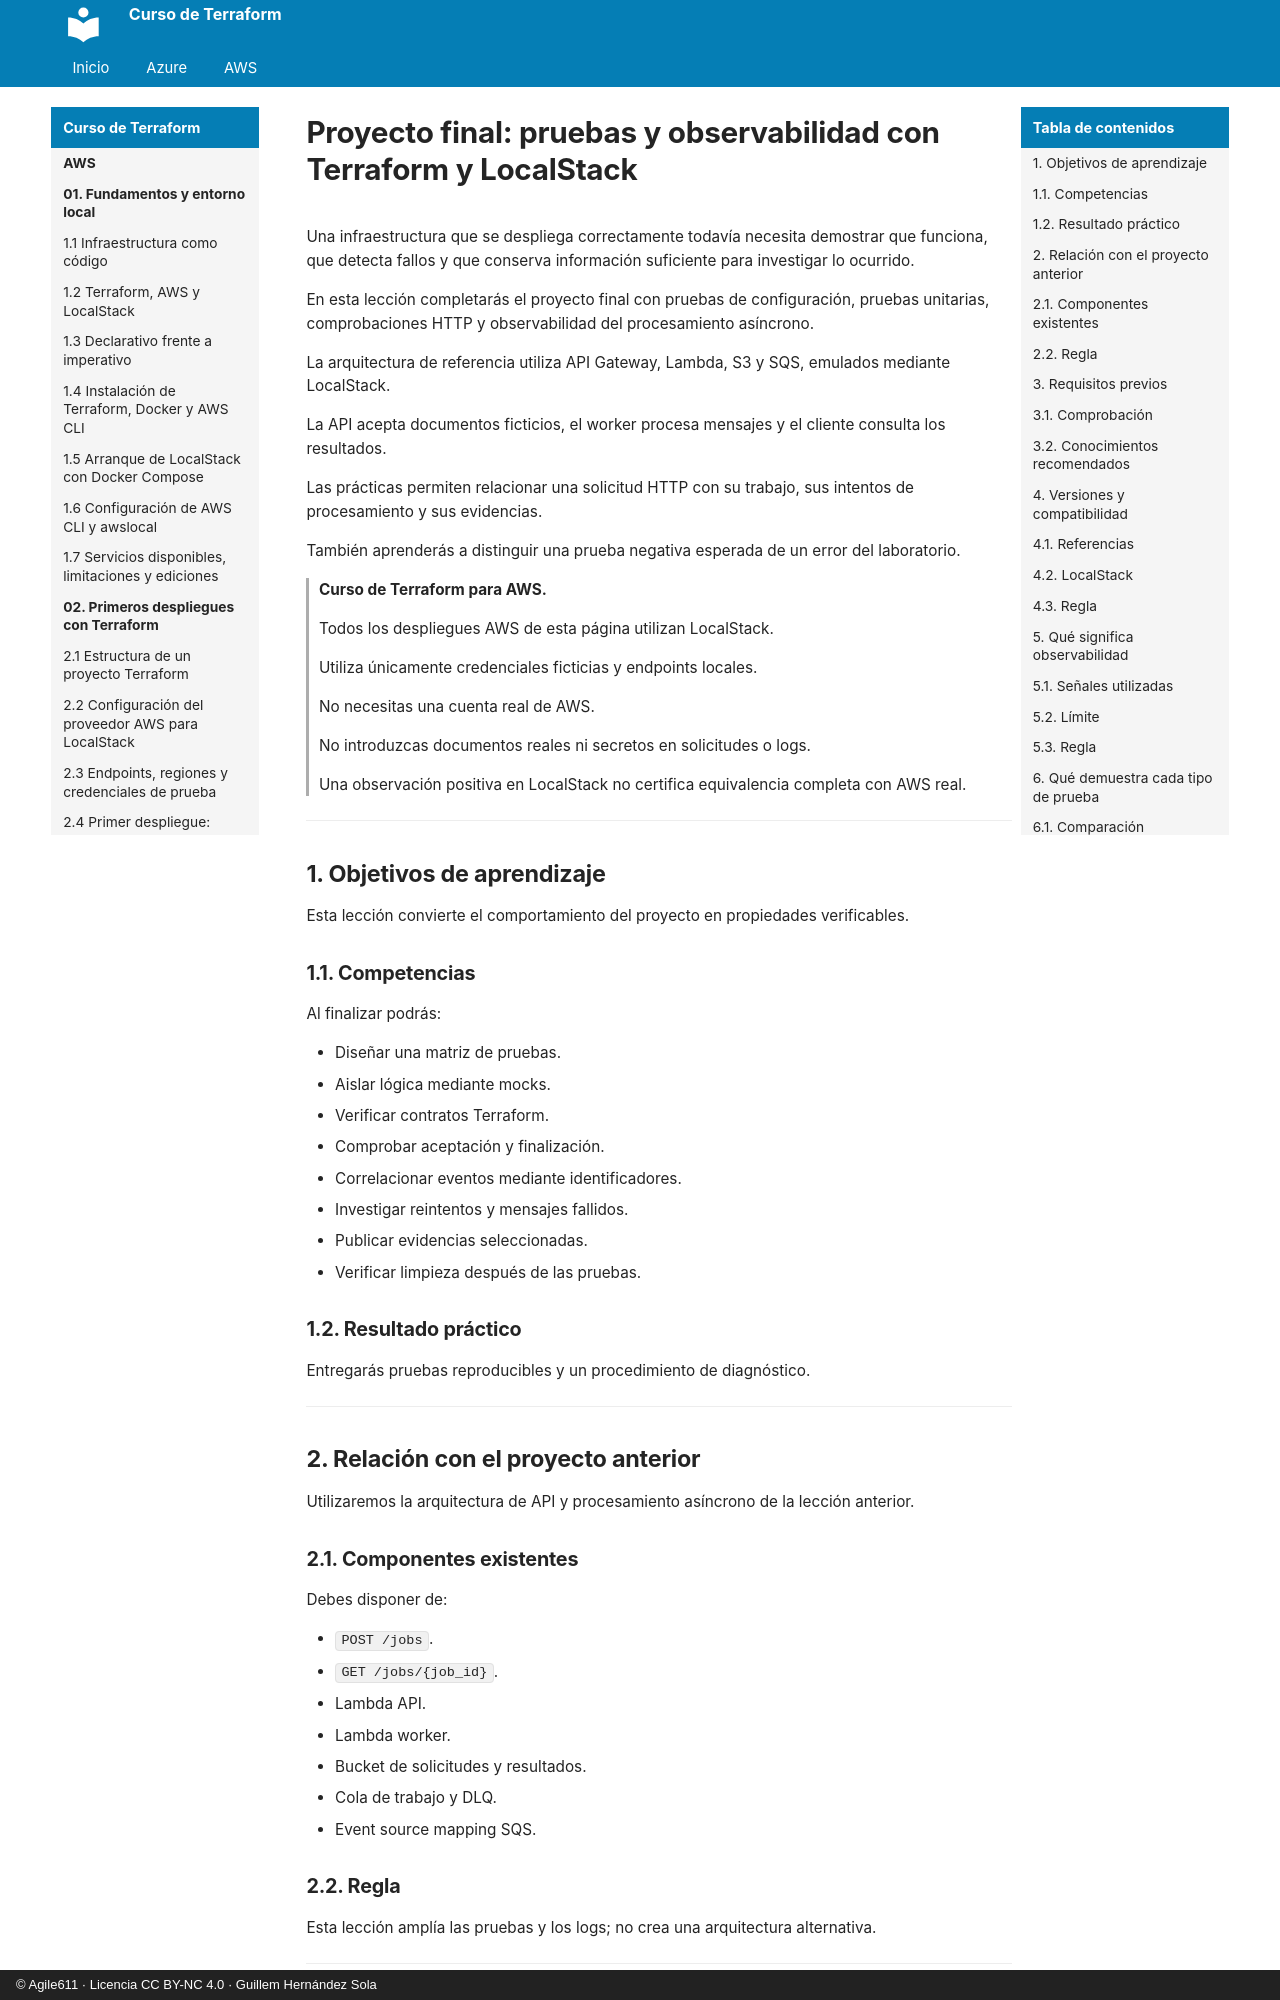

repository: agile611/curso-terraform · page: aws/11-04-proyecto-final-pruebas-y-observabilidad/index.html · generator: mkdocs · copyright: © Agile611 · Licencia CC BY-NC 4.0 · Guillem Hernández Sola

# Proyecto final: pruebas y observabilidad con Terraform y LocalStack

Una infraestructura que se despliega correctamente todavía necesita demostrar que funciona, que detecta fallos y que conserva información suficiente para investigar lo ocurrido.

En esta lección completarás el proyecto final con pruebas de configuración, pruebas unitarias, comprobaciones HTTP y observabilidad del procesamiento asíncrono.

La arquitectura de referencia utiliza API Gateway, Lambda, S3 y SQS, emulados mediante LocalStack.

La API acepta documentos ficticios, el worker procesa mensajes y el cliente consulta los resultados.

Las prácticas permiten relacionar una solicitud HTTP con su trabajo, sus intentos de procesamiento y sus evidencias.

También aprenderás a distinguir una prueba negativa esperada de un error del laboratorio.

> **Curso de Terraform para AWS.**
>
> Todos los despliegues AWS de esta página utilizan LocalStack.
>
> Utiliza únicamente credenciales ficticias y endpoints locales.
>
> No necesitas una cuenta real de AWS.
>
> No introduzcas documentos reales ni secretos en solicitudes o logs.
>
> Una observación positiva en LocalStack no certifica equivalencia completa con AWS real.

---

## 1. Objetivos de aprendizaje

Esta lección convierte el comportamiento del proyecto en propiedades verificables.

### 1.1. Competencias

Al finalizar podrás:

- Diseñar una matriz de pruebas.
- Aislar lógica mediante mocks.
- Verificar contratos Terraform.
- Comprobar aceptación y finalización.
- Correlacionar eventos mediante identificadores.
- Investigar reintentos y mensajes fallidos.
- Publicar evidencias seleccionadas.
- Verificar limpieza después de las pruebas.

### 1.2. Resultado práctico

Entregarás pruebas reproducibles y un procedimiento de diagnóstico.

---

## 2. Relación con el proyecto anterior

Utilizaremos la arquitectura de API y procesamiento asíncrono de la lección anterior.
